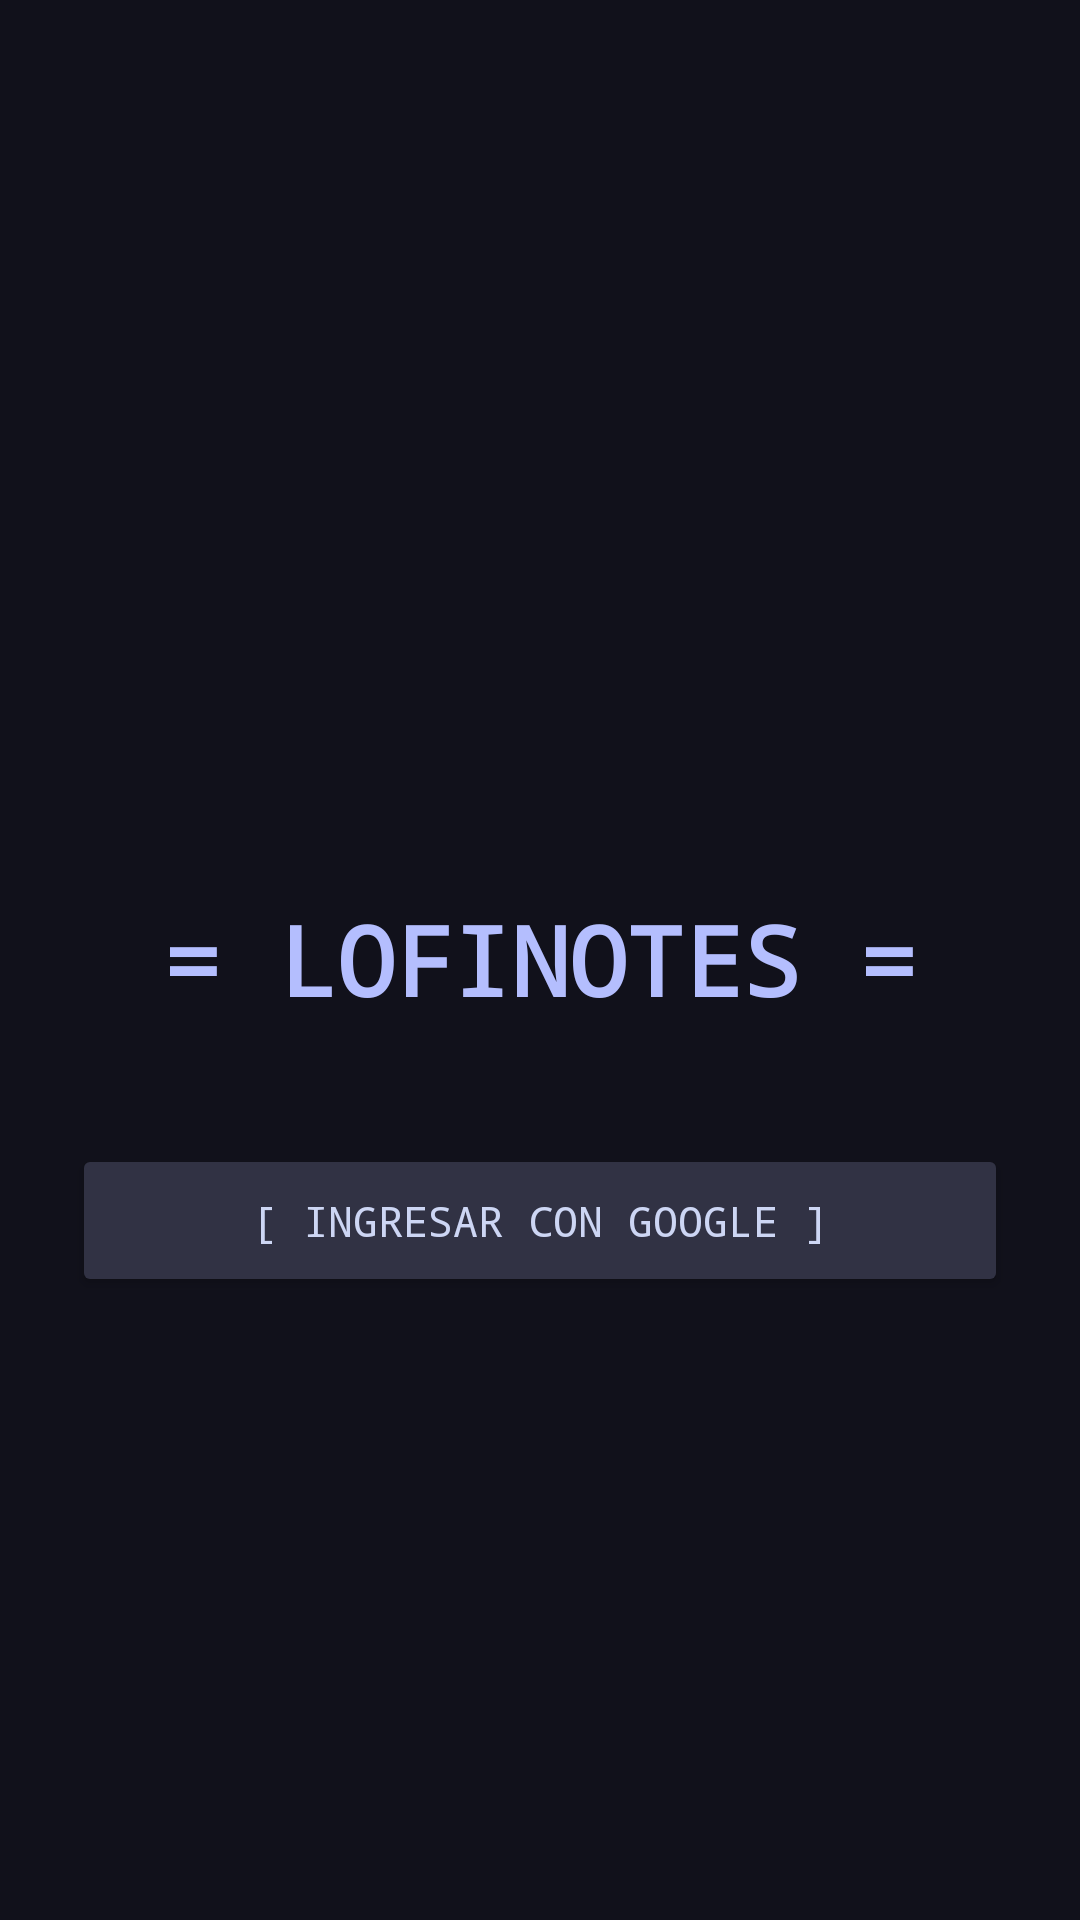

Here is an Android app screen rendered from its layout file. Give the layout XML and the strings, colors and styles it references.
<!-- AndroidManifest.xml: application theme Theme.AppCompat.NoActionBar -->
<!-- res/layout/activity_main.xml -->
<?xml version="1.0" encoding="utf-8"?>
<RelativeLayout xmlns:android="http://schemas.android.com/apk/res/android"
    android:layout_width="match_parent"
    android:layout_height="match_parent"
    android:background="@color/crust"
    android:padding="24dp">

    <TextView
        android:id="@+id/lblLogo"
        android:layout_width="wrap_content"
        android:layout_height="wrap_content"
        android:layout_centerInParent="true"
        android:text="= LOFINOTES ="
        android:textColor="@color/lavender"
        android:textSize="32sp"
        android:textStyle="bold"
        android:fontFamily="monospace" />

    <Button
        android:id="@+id/btnGoogleLogin"
        android:layout_width="match_parent"
        android:layout_height="wrap_content"
        android:layout_below="@id/lblLogo"
        android:layout_marginTop="40dp"
        android:backgroundTint="@color/surface0"
        android:text="[ INGRESAR CON GOOGLE ]"
        android:textColor="@color/text"
        android:fontFamily="monospace"
        android:padding="16dp"/>
</RelativeLayout>
<!-- resources referenced by this layout -->
<resources>
  <color name="crust">#11111b</color>
  <color name="lavender">#b4befe</color>
  <color name="surface0">#313244</color>
  <color name="text">#cdd6f4</color>
</resources>
